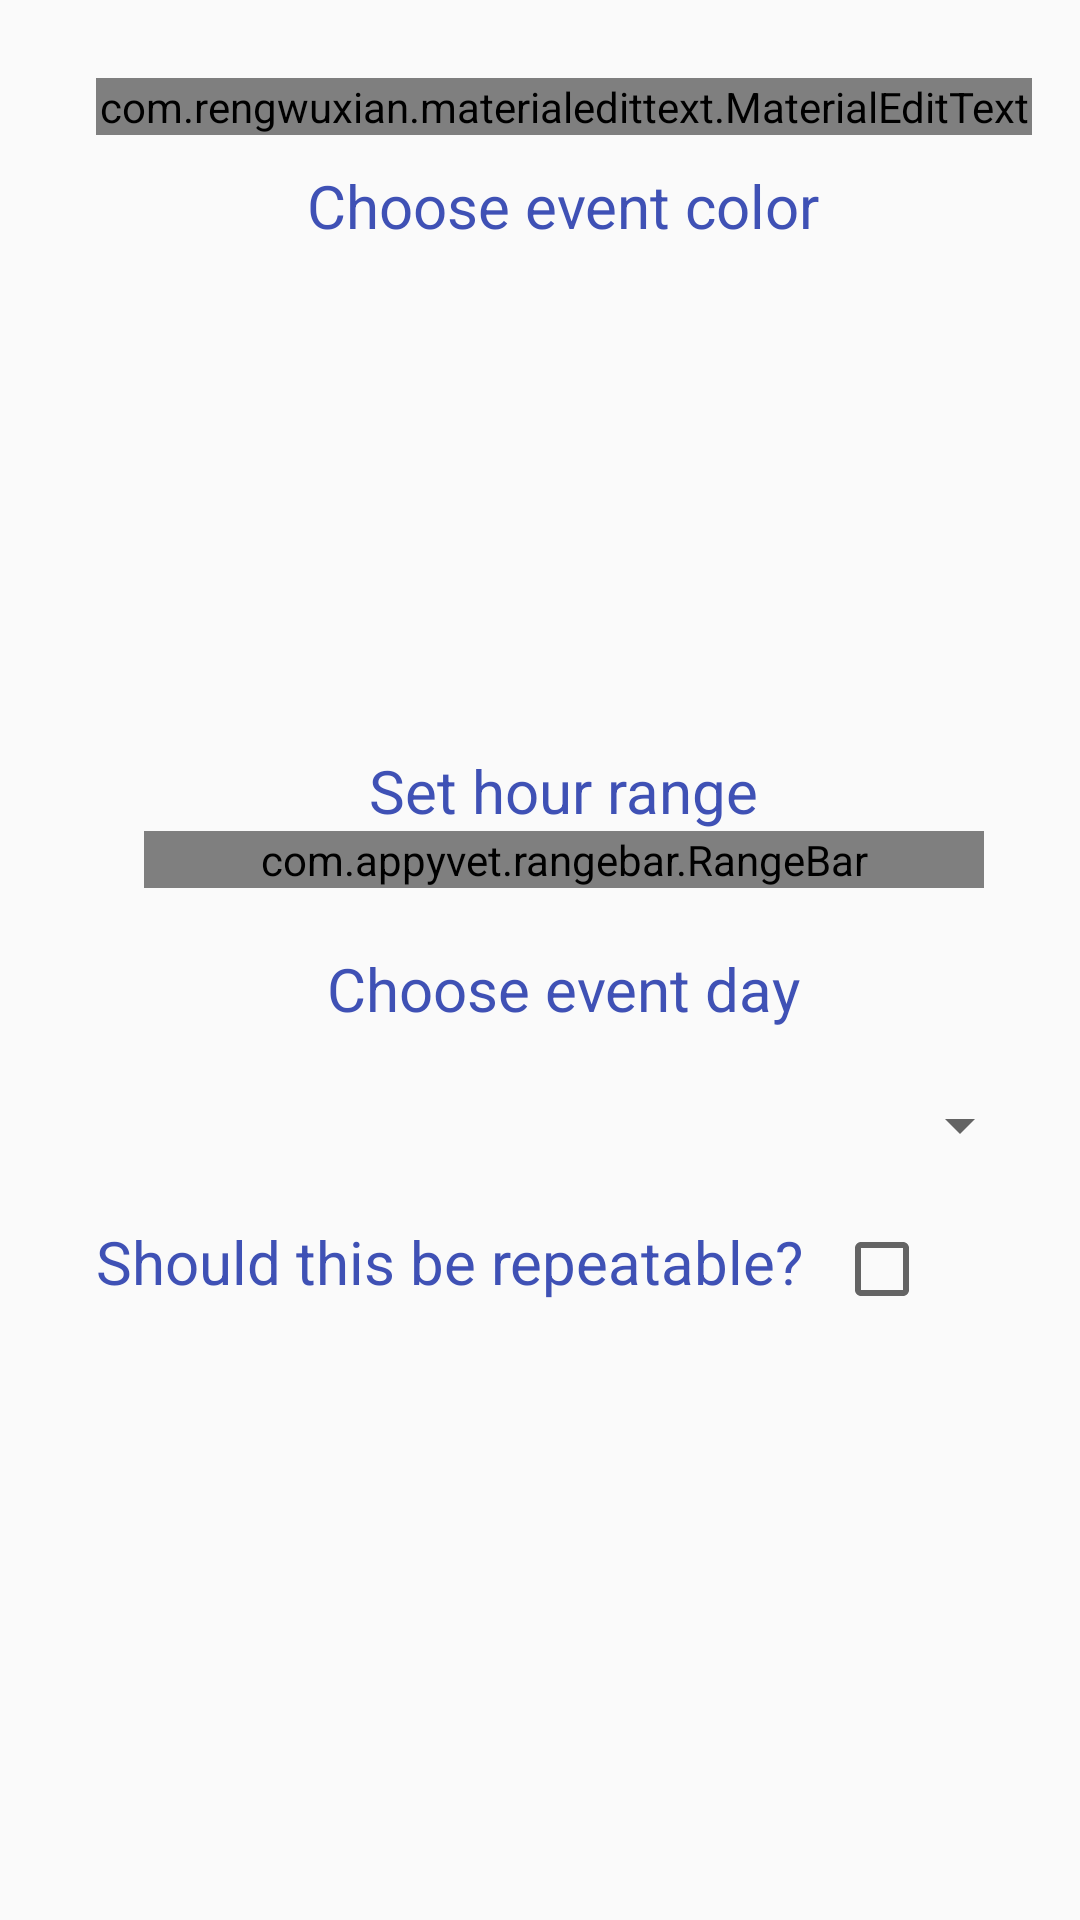

Here is an Android app screen rendered from its layout file. Give the layout XML and the strings, colors and styles it references.
<!-- AndroidManifest.xml: application theme AppTheme -->
<!-- res/layout/dialog_new_schedule.xml -->
<?xml version="1.0" encoding="utf-8"?>
<LinearLayout xmlns:android="http://schemas.android.com/apk/res/android"
    xmlns:app="http://schemas.android.com/apk/res-auto"
    xmlns:tools="http://schemas.android.com/tools"
    android:id="@+id/schedule_dialog"
    android:layout_width="fill_parent"
    android:layout_height="wrap_content"
    android:orientation="vertical"
    android:paddingBottom="@dimen/activity_horizontal_margin"
    android:paddingLeft="@dimen/activity_text_content_margin"
    android:paddingRight="@dimen/activity_horizontal_margin"
    android:paddingTop="@dimen/activity_horizontal_margin">

    <com.rengwuxian.materialedittext.MaterialEditText
        android:id="@+id/event_name"
        android:layout_width="match_parent"
        android:layout_height="wrap_content"
        android:layout_marginTop="10dp"
        android:hint="Event Name"
        android:textColor="?colorPrimary"
        android:textColorHint="?colorPrimaryDark"
        android:textSize="25dp"
        app:baseColor="?colorPrimary"
        app:floatingLabel="highlight"
        app:maxCharacters="30"
        app:primaryColor="?colorAccent"
        app:singleLineEllipsis="true" />

    <TextView
        android:layout_width="wrap_content"
        android:layout_height="wrap_content"
        android:layout_gravity="center_horizontal"
        android:layout_marginTop="10dp"
        android:fontFamily="sans-serif"
        android:text="Choose event color"
        android:textColor="?colorPrimary"
        android:textSize="20dp" />


    <GridLayout
        android:id="@+id/grid"
        android:layout_width="wrap_content"
        android:layout_height="wrap_content"
        android:layout_gravity="center_horizontal"
        android:layout_marginTop="20dp"
        android:clipToPadding="false"
        android:columnCount="4"
        android:orientation="horizontal"
        android:paddingBottom="10dp"
        android:rowCount="2"
        tools:ignore="UselessParent">

        <FrameLayout
            android:layout_width="56dp"
            android:layout_height="56dp"
            android:layout_margin="4dp"
            tools:background="#000">

            <ImageView
                android:layout_width="24dp"
                android:layout_height="24dp"
                android:layout_gravity="center"
                android:src="@drawable/ic_check_white_24dp" />

        </FrameLayout>

        <FrameLayout
            android:layout_width="56dp"
            android:layout_height="56dp"
            android:layout_margin="4dp"
            tools:background="#000">

            <ImageView
                android:layout_width="24dp"
                android:layout_height="24dp"
                android:layout_gravity="center"
                android:src="@drawable/ic_check_white_24dp" />

        </FrameLayout>

        <FrameLayout
            android:layout_width="56dp"
            android:layout_height="56dp"
            android:layout_margin="4dp"
            tools:background="#000">

            <ImageView
                android:layout_width="24dp"
                android:layout_height="24dp"
                android:layout_gravity="center"
                android:src="@drawable/ic_check_white_24dp" />

        </FrameLayout>

        <FrameLayout
            android:layout_width="56dp"
            android:layout_height="56dp"
            android:layout_margin="4dp"
            tools:background="#000">

            <ImageView
                android:layout_width="24dp"
                android:layout_height="24dp"
                android:layout_gravity="center"
                android:src="@drawable/ic_check_white_24dp" />

        </FrameLayout>

        <FrameLayout
            android:layout_width="56dp"
            android:layout_height="56dp"
            android:layout_margin="4dp"
            tools:background="#000">

            <ImageView
                android:layout_width="24dp"
                android:layout_height="24dp"
                android:layout_gravity="center"
                android:src="@drawable/ic_check_white_24dp" />

        </FrameLayout>

        <FrameLayout
            android:layout_width="56dp"
            android:layout_height="56dp"
            android:layout_margin="4dp"
            tools:background="#000">

            <ImageView
                android:layout_width="24dp"
                android:layout_height="24dp"
                android:layout_gravity="center"
                android:src="@drawable/ic_check_white_24dp" />

        </FrameLayout>

        <FrameLayout
            android:layout_width="56dp"
            android:layout_height="56dp"
            android:layout_margin="4dp"
            tools:background="#000">

            <ImageView
                android:layout_width="24dp"
                android:layout_height="24dp"
                android:layout_gravity="center"
                android:src="@drawable/ic_check_white_24dp" />

        </FrameLayout>

        <FrameLayout
            android:layout_width="56dp"
            android:layout_height="56dp"
            android:layout_margin="4dp"
            tools:background="#000">

            <ImageView
                android:layout_width="24dp"
                android:layout_height="24dp"
                android:layout_gravity="center"
                android:src="@drawable/ic_check_white_24dp" />

        </FrameLayout>

    </GridLayout>

    <TextView
        android:layout_width="wrap_content"
        android:layout_height="wrap_content"
        android:layout_gravity="center_horizontal"
        android:layout_marginTop="10dp"
        android:fontFamily="sans-serif"
        android:text="Set hour range"
        android:textColor="?colorPrimary"
        android:textSize="20dp" />


    <com.appyvet.rangebar.RangeBar
        android:id="@+id/rangebar"

        android:layout_width="match_parent"
        android:layout_height="wrap_content"
        android:layout_marginLeft="16dp"
        android:layout_marginRight="16dp"
        app:barColor="?colorPrimary"
        app:connectingLineColor="?colorPrimary"
        app:pinColor="?colorAccent"
        app:pinRadius="8dp"
        app:selectorColor="?colorAccent"
        app:selectorSize="4dp"
        app:tickEnd="24"
        app:tickInterval="1"
        app:tickStart="0" />


    <TextView
        android:layout_width="wrap_content"
        android:layout_height="wrap_content"
        android:layout_gravity="center_horizontal"
        android:layout_marginTop="20dp"
        android:fontFamily="sans-serif"
        android:text="Choose event day"
        android:textColor="?colorPrimary"
        android:textSize="20sp" />

    <Spinner
        android:id="@+id/days_spinner"
        android:layout_width="fill_parent"
        android:layout_height="wrap_content"
        android:layout_marginTop="20dp" />

    <LinearLayout
        android:layout_width="wrap_content"
        android:layout_height="wrap_content"
        android:layout_marginTop="20dp"
        android:orientation="horizontal">

        <TextView
            android:layout_width="wrap_content"
            android:layout_height="wrap_content"
            android:layout_gravity="center_horizontal"
            android:fontFamily="sans-serif"
            android:text="Should this be repeatable?"
            android:textColor="?colorPrimary"
            android:textSize="20sp" />

        <CheckBox
            android:id="@+id/repeat_checkbox"
            android:layout_width="wrap_content"
            android:layout_height="wrap_content"
            android:layout_marginStart="10dp" />

    </LinearLayout>


</LinearLayout>
<!-- resources referenced by this layout -->
<resources>
  <dimen name="activity_horizontal_margin">16dp</dimen>
  <dimen name="activity_text_content_margin">32dp</dimen>
  <style name="AppTheme" parent="Theme.AppCompat.Light.NoActionBar">
          <item name="colorPrimary">@color/primary</item>
          <item name="colorPrimaryDark">@color/primary_dark</item>
          <item name="colorAccent">@color/accent</item>
  
      </style>
  <color name="primary">#3F51B5</color>
  <color name="primary_dark">#303F9F</color>
  <color name="accent">#FF4081</color>
</resources>
